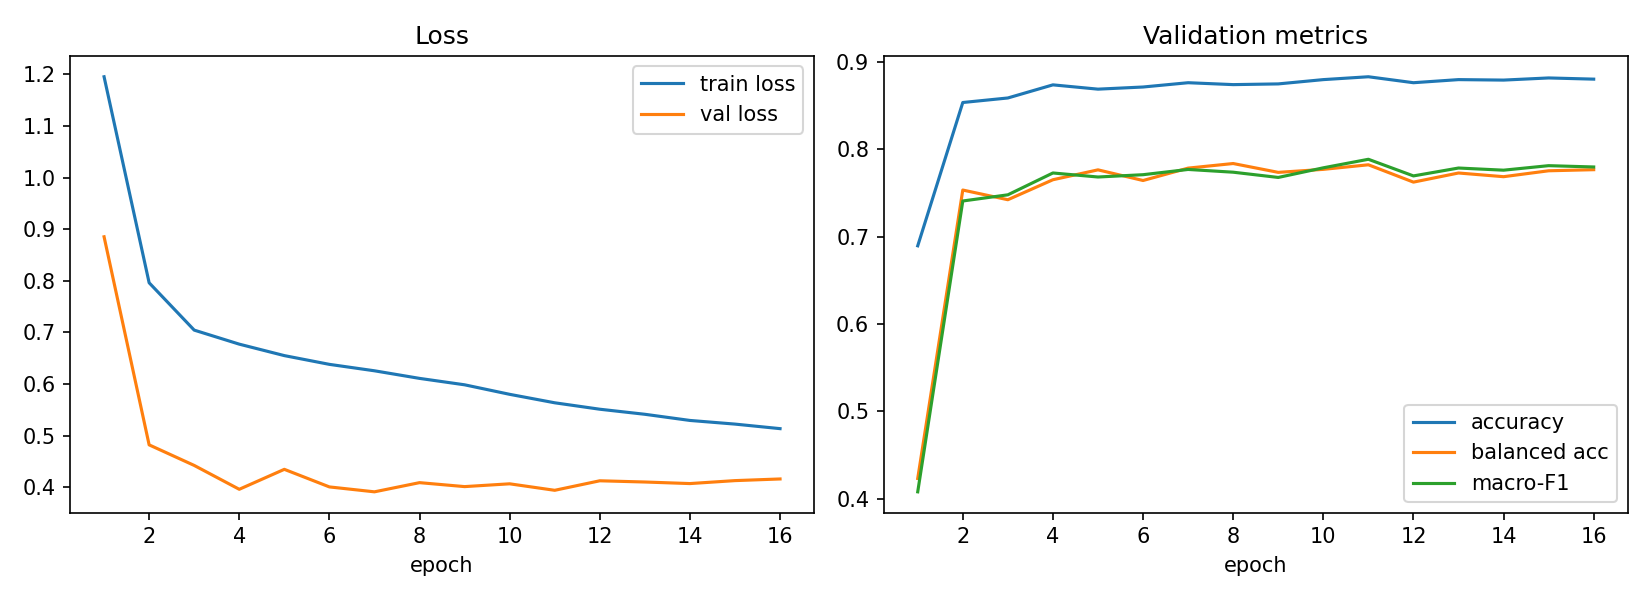

The file beside this chart, header and first rows:
epoch, train_loss, val_loss, val_acc, val_balanced_acc, val_macro_f1, lr_head, time_s
1, 1.195, 0.8853, 0.6895, 0.4233, 0.408, 0.001, 134
2, 0.7961, 0.4819, 0.8535, 0.7533, 0.7408, 0.0009932, 125.2
3, 0.7044, 0.4421, 0.8587, 0.7422, 0.7479, 0.0009729, 134.1
4, 0.6771, 0.3958, 0.8737, 0.7651, 0.7728, 0.0009397, 126.4
5, 0.6549, 0.4345, 0.8688, 0.7764, 0.7682, 0.0008946, 117.6
6, 0.638, 0.4004, 0.8712, 0.7642, 0.7709, 0.0008386, 110.4
7, 0.6255, 0.3909, 0.8761, 0.7784, 0.7769, 0.0007735, 122.3
8, 0.6108, 0.4087, 0.8739, 0.7837, 0.7737, 0.0007008, 121.1
9, 0.5983, 0.401, 0.8748, 0.7735, 0.7677, 0.0006227, 124.7
10, 0.5799, 0.4065, 0.8797, 0.777, 0.7787, 0.0005413, 120.6
11, 0.5635, 0.3939, 0.8829, 0.7822, 0.7885, 0.0004587, 128.2
12, 0.551, 0.4123, 0.8761, 0.7624, 0.7695, 0.0003773, 117.4
13, 0.5412, 0.4099, 0.8797, 0.7728, 0.7785, 0.0002992, 106.1
14, 0.5293, 0.4069, 0.8791, 0.7686, 0.776, 0.0002265, 105.9
15, 0.5222, 0.4127, 0.8816, 0.7754, 0.7812, 0.0001614, 106
16, 0.5134, 0.4158, 0.8802, 0.7766, 0.7797, 0.0001054, 107
